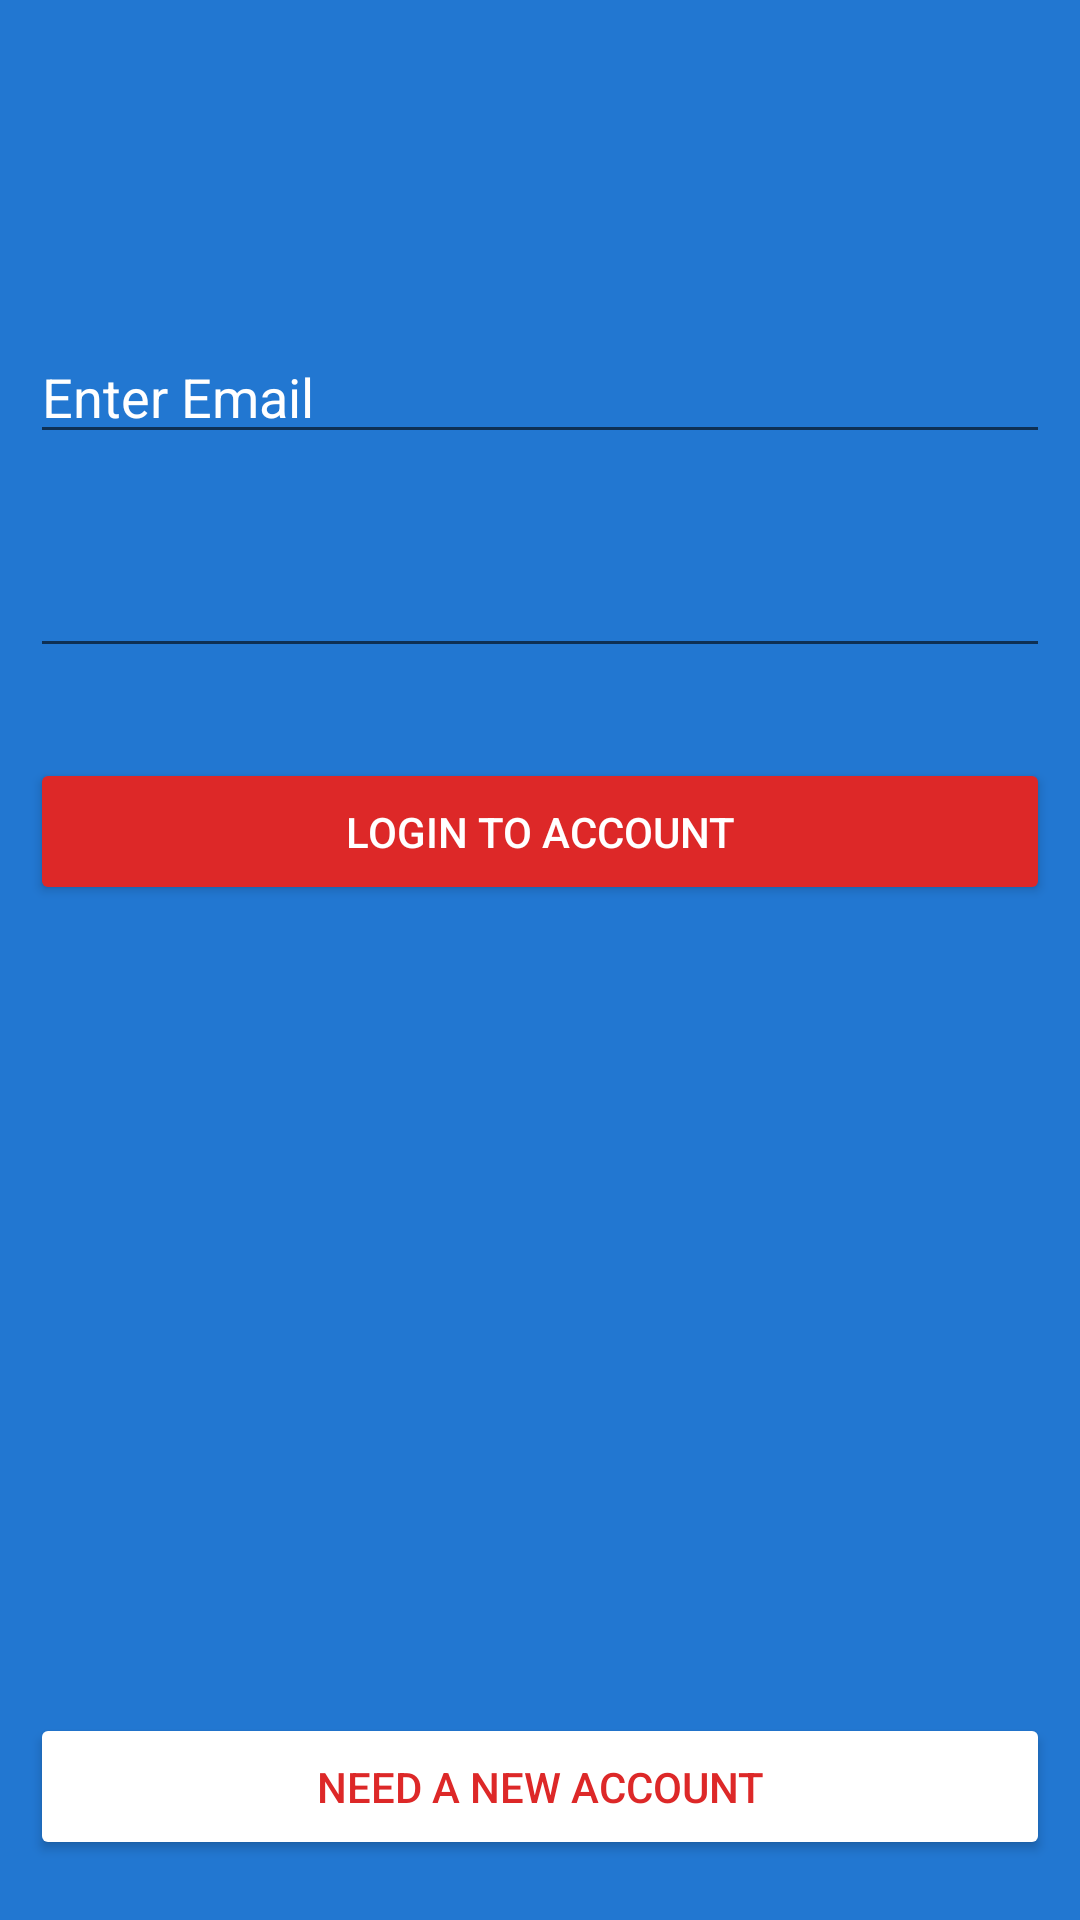

Write the Android layout XML for this screen, with the resource values it uses.
<!-- AndroidManifest.xml: application theme Theme.CS_Community -->
<!-- res/layout/activity_login.xml -->
<?xml version="1.0" encoding="utf-8"?>
<androidx.constraintlayout.widget.ConstraintLayout xmlns:android="http://schemas.android.com/apk/res/android"
    xmlns:app="http://schemas.android.com/apk/res-auto"
    xmlns:tools="http://schemas.android.com/tools"
    android:layout_width="match_parent"
    android:layout_height="match_parent"


    android:layout_marginTop="20dp"
    android:background="#2277D1"
    tools:context=".MainActivity">

    <ImageView
        android:id="@+id/imageView"
        android:layout_width="wrap_content"
        android:layout_height="wrap_content"
        android:layout_marginTop="60dp"
        app:layout_constraintEnd_toEndOf="parent"
        app:layout_constraintStart_toStartOf="parent"
        app:layout_constraintTop_toTopOf="parent"
        app:srcCompat="@drawable/login_page_logo" />

    <EditText
        android:id="@+id/regEmail"
        android:layout_width="match_parent"
        android:layout_height="wrap_content"
        android:layout_marginStart="10dp"
        android:layout_marginLeft="10dp"
        android:layout_marginTop="50dp"
        android:layout_marginEnd="10dp"
        android:layout_marginRight="10dp"
        android:ems="10"
        android:hint="@string/emailText"
        android:inputType="textEmailAddress"
        android:textColor="@color/white"
        android:textColorHighlight="@color/white"
        android:textColorHint="@color/white"
        android:textColorLink="@color/white"
        app:layout_constraintEnd_toEndOf="parent"
        app:layout_constraintStart_toStartOf="parent"
        app:layout_constraintTop_toBottomOf="@+id/imageView" />

    <EditText
        android:id="@+id/regpass"
        android:layout_width="match_parent"
        android:layout_height="wrap_content"
        android:layout_marginStart="10dp"
        android:layout_marginLeft="10dp"
        android:layout_marginTop="30dp"
        android:layout_marginEnd="10dp"
        android:layout_marginRight="10dp"
        android:ems="10"
        android:inputType="textPassword"
        android:textColor="@color/white"
        android:textColorHighlight="@color/white"
        android:textColorHint="@color/white"
        android:textColorLink="@color/white"
        app:layout_constraintEnd_toEndOf="parent"
        app:layout_constraintStart_toStartOf="parent"
        app:layout_constraintTop_toBottomOf="@+id/regEmail" />

    <Button
        android:id="@+id/regBtnSign"
        android:layout_width="match_parent"
        android:layout_height="wrap_content"
        android:layout_marginStart="10dp"
        android:layout_marginLeft="10dp"
        android:layout_marginTop="30dp"
        android:layout_marginEnd="10dp"
        android:layout_marginRight="10dp"
        android:padding="15dp"
        android:text="@string/btnLoginAccount"
        android:textColor="@color/white"
        app:backgroundTint="#DD2828"
        app:layout_constraintEnd_toEndOf="parent"
        app:layout_constraintStart_toStartOf="parent"
        app:layout_constraintTop_toBottomOf="@+id/regpass" />

    <Button
        android:id="@+id/regLogin"
        android:layout_width="match_parent"
        android:layout_height="wrap_content"
        android:layout_marginStart="10dp"
        android:layout_marginLeft="10dp"
        android:layout_marginEnd="10dp"
        android:layout_marginRight="10dp"
        android:layout_marginBottom="20dp"
        android:padding="15dp"
        android:text="@string/btnSignUp"
        android:textColor="#DD2828"
        app:backgroundTint="#FFFFFF"
        app:layout_constraintBottom_toBottomOf="parent"
        app:layout_constraintEnd_toEndOf="parent"
        app:layout_constraintStart_toStartOf="parent" />

    <ProgressBar
        android:id="@+id/regprogressBar"
        style="?android:attr/progressBarStyleHorizontal"
        android:layout_width="match_parent"
        android:layout_height="wrap_content"
        android:indeterminate="true"
        android:visibility="invisible"
        app:layout_constraintEnd_toEndOf="parent"
        app:layout_constraintStart_toStartOf="parent"
        app:layout_constraintTop_toTopOf="parent" />
</androidx.constraintlayout.widget.ConstraintLayout>
<!-- resources referenced by this layout -->
<resources>
  <string name="btnLoginAccount">Login to account</string>
  <string name="btnSignUp">Need a new Account</string>
  <string name="emailText">Enter Email</string>
  <style name="Theme.CS_Community" parent="Theme.MaterialComponents.DayNight.NoActionBar">
          
          <item name="colorPrimary">@color/purple_500</item>
          <item name="colorPrimaryVariant">@color/purple_700</item>
          <item name="colorOnPrimary">@color/purple_500</item>
          
          <item name="colorSecondary">@color/teal_200</item>
          <item name="colorSecondaryVariant">@color/teal_700</item>
          <item name="colorOnSecondary">@color/black</item>
          
          <item name="android:statusBarColor" tools:targetApi="l">?attr/colorPrimaryVariant</item>
          
      </style>
  <!-- not gathered from this repository: default colours our renderer supplied (Android Studio template values) -->
  <color name="purple_500">#FF6200EE</color>
  <color name="purple_700">#FF3700B3</color>
  <color name="teal_200">#FF03DAC5</color>
  <color name="teal_700">#FF018786</color>
  <color name="black">#FF000000</color>
  <color name="white">#FFFFFFFF</color>
</resources>
